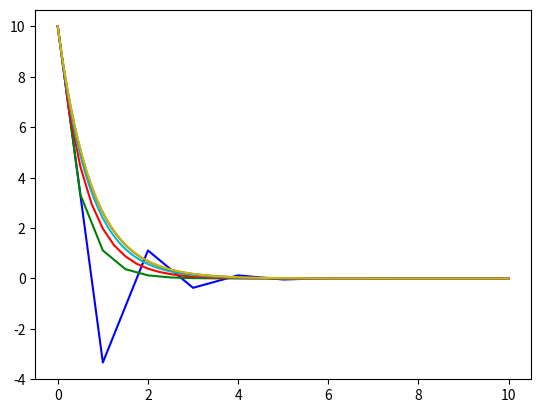

Write the Python code that produced this figure.
'''
delta x = dx
starting x = xo
x at i = xi
y at i = yi
y at i+1 = yi2

Equation to Solve: 3(dy/dx) + 4y = 3x^2
@ x = 0, y = 10
x ranges from 0 to 10

general formula for yi2:
yi2 = dx*(xi**2) - ((4 * dx)/3)*yi + yi
'''

import numpy as np
from matplotlib import pyplot as plt
from array import *

def function(dx):

    xo = 0
    yo = 10
    xf = 10
    n = int((xf-xo)/dx)+1

    x = np.linspace(0,10,n)
    y = np.zeros([n])

    y[0] = 10

    for i in range(0,n-1,1):
        a = 3
        b = 4
        f = 0
        y[i+1] = (f-b*y[i])*dx/3. + y[i]
        #y[i+1] = dx*(x[i]**2) - ((4 * dx)/3)*y[i] + y[i]

    return x, y



x1, y1 = function(1)
x2, y2 = function(0.5)
x3, y3 = function(0.25)
x4, y4 = function(0.1)
x5, y5 = function(0.01)
x6, y6 = function(0.001)

plt.plot(x1, y1, 'b')
plt.plot(x2, y2, 'g')
plt.plot(x3, y3, 'r')
plt.plot(x4, y4, 'c')
plt.plot(x5, y5, 'm')
plt.plot(x6, y6, 'y')

#plt.plot(x,y)
plt.show()
